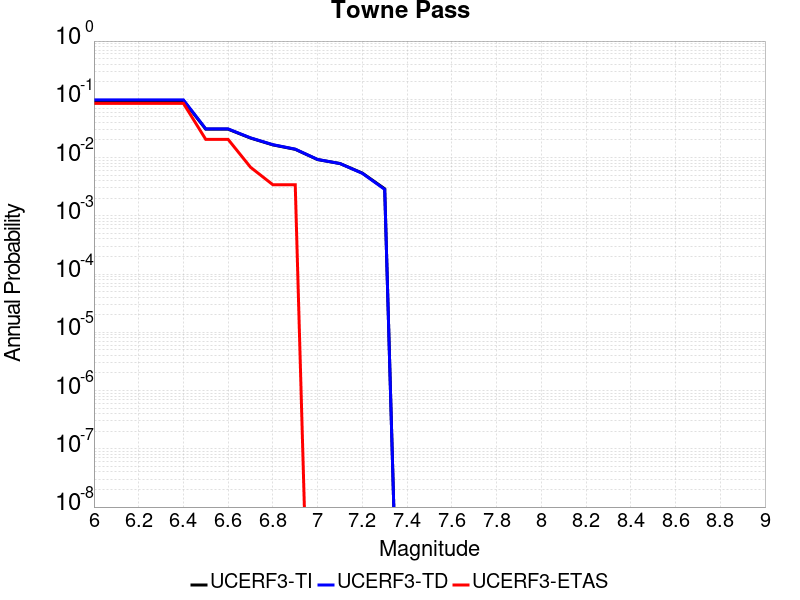

The data file committed next to this chart (first rows):
Magnitude, UCERF3-TI Prob, UCERF3-TD Prob, UCERF3-ETAS Prob
6.0, 0.09556, 0.09774, 0.08532
6.1, 0.09556, 0.09774, 0.08532
6.2, 0.09556, 0.09774, 0.08532
6.3, 0.09556, 0.09774, 0.08532
6.4, 0.09556, 0.09774, 0.08532
6.5, 0.0307, 0.03101, 0.02048
6.6, 0.0307, 0.03101, 0.02048
6.7, 0.02162, 0.02181, 0.006826
6.8, 0.01651, 0.01664, 0.003413
6.9, 0.01385, 0.01395, 0.003413
7.0, 0.009239, 0.009272, 0.0
7.1, 0.007894, 0.007897, 0.0
7.2, 0.005414, 0.005361, 0.0
7.3, 0.002908, 0.002842, 0.0
